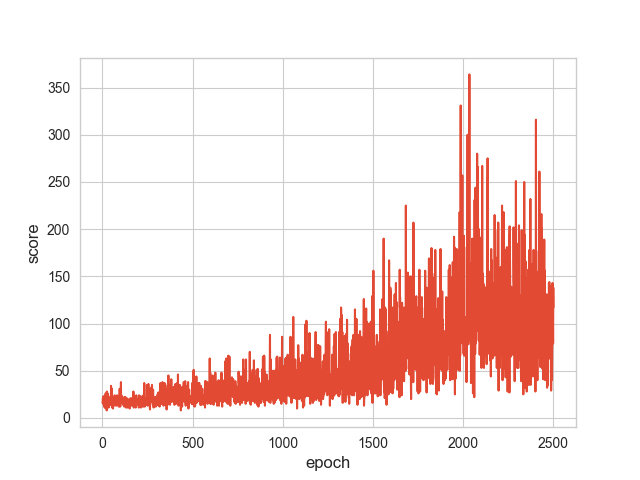

Data behind this chart, as committed beside it:
, epoch, lines destroyed, score
0, 1, 0, 16
1, 2, 0, 19
2, 3, 0, 21
3, 4, 0, 19
4, 5, 0, 19
5, 6, 0, 23
6, 7, 0, 14
7, 8, 0, 17
8, 9, 0, 20
9, 10, 0, 13
10, 11, 0, 13
11, 12, 0, 20
12, 13, 0, 11
13, 14, 0, 17
14, 15, 0, 13
15, 16, 0, 11
16, 17, 0, 13
17, 18, 1, 26
18, 19, 0, 16
19, 20, 0, 17
20, 21, 0, 20
21, 22, 0, 15
22, 23, 0, 18
23, 24, 0, 8
24, 25, 1, 28
25, 26, 0, 16
26, 27, 0, 19
27, 28, 0, 22
28, 29, 0, 26
29, 30, 0, 20
30, 31, 0, 18
31, 32, 0, 20
32, 33, 0, 15
33, 34, 0, 12
34, 35, 0, 11
35, 36, 0, 16
36, 37, 0, 18
37, 38, 0, 16
38, 39, 0, 22
39, 40, 0, 18
40, 41, 0, 14
41, 42, 0, 18
42, 43, 0, 15
43, 44, 0, 14
44, 45, 0, 17
45, 46, 0, 18
46, 47, 0, 18
47, 48, 1, 34
48, 49, 0, 14
49, 50, 0, 14
50, 51, 0, 22
51, 52, 0, 14
52, 53, 1, 31
53, 54, 0, 11
54, 55, 0, 22
55, 56, 0, 19
56, 57, 0, 17
57, 58, 0, 20
58, 59, 0, 10
59, 60, 0, 16
... 2,440 more rows
